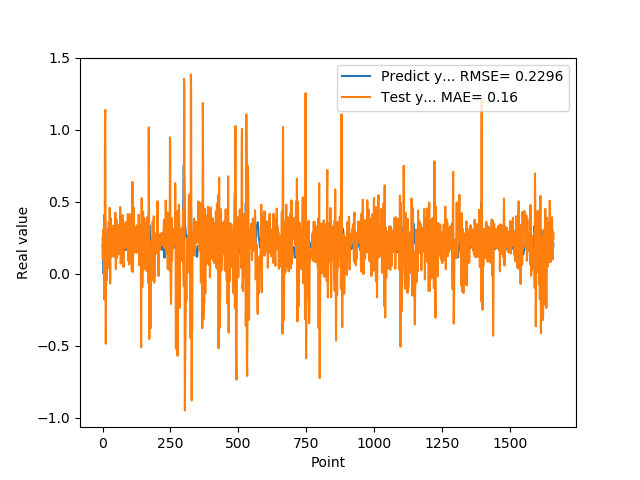

The data file committed next to this chart (first rows):
1.955727785830000398e-01, 2.498377843201198267e-01
1.954265981910000005e-01, 1.027746197984053256e-01
2.004670947789999880e-01, 2.365701231666959559e-01
2.029463946819999587e-01, 3.082106691311640723e-01
0.000000000000000000e+00, 2.162824420450185359e-01
1.862521618600000151e-01, 2.800547181269044117e-01
1.862153261900000301e-01, -1.776379637241484177e-01
4.038094580169999670e-01, 5.762696837774892306e-02
4.118085205549999461e-01, 1.920147366368469832e-01
3.743042349819999948e-01, 1.054393792736593616e+00
3.571429848669999685e-01, 1.138761942348338829e+00
2.572054266930000055e-01, 1.736622985828645827e-01
2.409307956699999753e-01, -4.852014468259343016e-01
2.253161966800000249e-01, -2.106884158747605873e-02
1.935185044999999937e-01, 8.946907081894293901e-02
1.787700653079999924e-01, 1.666737687173233950e-01
1.622045934200000150e-01, -4.084730571505522378e-02
1.761920750140000269e-01, 1.407395937009336961e-01
1.883655935530000325e-01, 1.885380019105228067e-01
1.861467957499999548e-01, 2.199946618177702207e-01
1.954913884399999968e-01, 3.105687050316843223e-01
1.954011768099999935e-01, 2.734052365377037108e-01
1.660518944260000185e-01, 2.081776826603602415e-01
1.907722949980000249e-01, 3.616855292872893646e-01
2.156041562559999625e-01, 1.206345921389747611e-01
1.898660957809999716e-01, 3.795365118258322429e-02
1.770474612709999895e-01, 4.593041338596937639e-01
2.001174986360000074e-01, 4.140325073308286363e-01
1.948629021640000125e-01, -6.766844074942723886e-02
1.922753006219999894e-01, 1.660834375966084020e-01
1.779100298880000042e-01, 3.889993998897969818e-01
1.810636967419999854e-01, 2.545494215534856441e-01
1.680064052340000114e-01, 1.190689703169294650e-01
1.635809391740000174e-01, 2.751682279841436984e-01
1.706920862200000111e-01, 2.596558796499137678e-01
1.916799396280000345e-01, 1.294490879648658166e-01
2.085516005749999957e-01, 2.749671087777044720e-01
2.058236002919999752e-01, 2.897821092321961611e-01
1.828240007160000513e-01, 3.263804323044364186e-01
1.857409924269999846e-01, 3.349391734802228959e-01
1.775099337099999841e-01, 1.803258647788291424e-01
1.752161234619999952e-01, 1.195452266419355231e-01
1.971126049759999999e-01, 1.921388839393477488e-01
1.845117062330000057e-01, 1.998366843184206099e-01
1.984785944219999987e-01, 3.040225059237972038e-01
2.143009155989999692e-01, 2.524071921596224288e-01
1.841159015890000139e-01, 1.934014740033319912e-01
2.104043960570000094e-01, 4.251077769589202138e-01
2.032361328599999739e-01, 1.846297494580469156e-01
2.088565975429999833e-01, 3.334290090615124602e-02
1.960448026660000231e-01, 2.184910057247132775e-01
1.900728046889999523e-01, 3.788343911590055235e-01
1.658952832220000062e-01, 2.088292399383679943e-01
1.872539073229999851e-01, 1.090118405428094767e-01
1.852532625200000171e-01, 1.399471986044391880e-01
1.799222826959999966e-01, 2.692361600494484475e-01
2.012764066460000223e-01, 2.928498829254066460e-01
1.978618204589999985e-01, 1.615964803097912628e-01
1.950792670250000027e-01, 3.136933441984031679e-01
1.711323857310000085e-01, 3.398275660285851596e-01
1.623787879939999901e-01, 2.273445929769333795e-01
... 1,599 more rows
